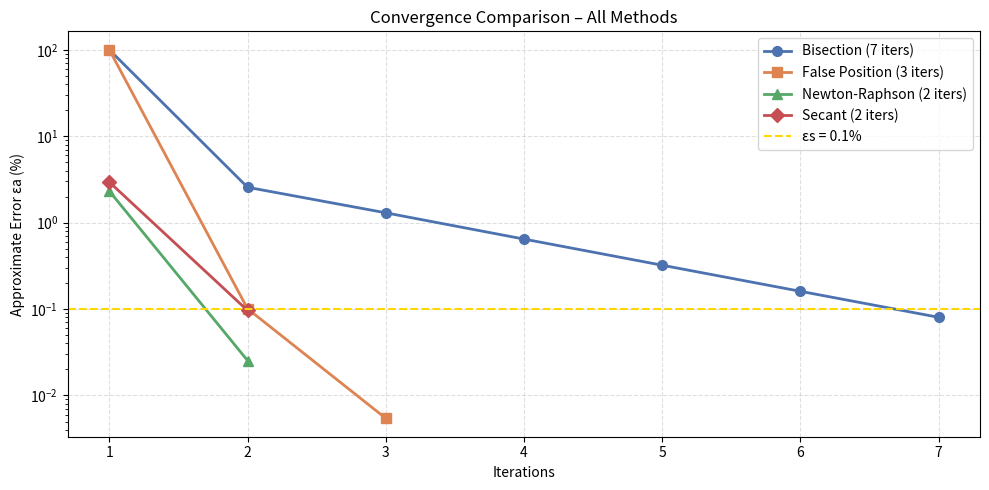

This figure's Python source:
import numpy as np
import matplotlib.pyplot as plt
from scipy.optimize import brentq

def f(x):
    return np.sin(x) + np.cos(1 + x**2) - 1

def df(x):
    return np.cos(x) - 2*x * np.sin(1 + x**2)

ES = 1e-3 

def bisection(a, b, es=ES):
    history, xr_old = [], None
    for i in range(1, 1001):
        xr = (a + b) / 2.0
        ea = abs((xr - xr_old) / xr) * 100 if xr_old else 100.0
        history.append((i, xr, ea))
        if ea < es * 100 and i > 1: break
        a, b = (xr, b) if f(a)*f(xr) > 0 else (a, xr)
        xr_old = xr
    return xr, history

def false_position(a, b, es=ES):
    history, xr_old = [], None
    for i in range(1, 1001):
        xr = b - f(b)*(a - b) / (f(a) - f(b))
        ea = abs((xr - xr_old) / xr) * 100 if xr_old else 100.0
        history.append((i, xr, ea))
        if ea < es * 100 and i > 1: break
        a, b = (xr, b) if f(a)*f(xr) < 0 else (a, xr)
        xr_old = xr
    return xr, history

def newton_raphson(x0, es=ES):
    history, x = [], x0
    for i in range(1, 1001):
        x_new = x - f(x) / df(x)
        ea = abs((x_new - x) / x_new) * 100
        history.append((i, x_new, ea))
        x = x_new
        if ea < es * 100: break
    return x, history

def secant(x0, x1, es=ES):
    history = []
    for i in range(1, 1001):
        x2 = x1 - f(x1)*(x1 - x0) / (f(x1) - f(x0))
        ea = abs((x2 - x1) / x2) * 100
        history.append((i, x2, ea))
        x0, x1 = x1, x2
        if ea < es * 100: break
    return x2, history

a0, b0 = 1.8, 2.0
root_bis, hist_bis = bisection(a0, b0)
root_fp,  hist_fp  = false_position(a0, b0)
root_nr,  hist_nr  = newton_raphson(1.9)
root_sec, hist_sec = secant(1.8, 2.0)

root_scipy = brentq(f, a0, b0, xtol=1e-12)

print(f"{'Method':<20} {'Root':>12} {'Iters':>6}")
for name, r, h in [("Bisection",      root_bis, hist_bis),
                   ("False Position", root_fp,  hist_fp),
                   ("Newton-Raphson", root_nr,  hist_nr),
                   ("Secant",         root_sec, hist_sec),
                   ("SciPy brentq",   root_scipy, None)]:
    n = len(h) if h else "—"
    print(f"{name:<20} {r:>12.8f} {str(n):>6}")

fig, ax = plt.subplots(figsize=(10, 5))
COLORS = {"Bisection":"#4C72B0", "False Position":"#DD8452",
          "Newton-Raphson":"#55A868", "Secant":"#C44E52"}

for name, hist, mk in [("Bisection",      hist_bis, "o"),
                        ("False Position", hist_fp,  "s"),
                        ("Newton-Raphson", hist_nr,  "^"),
                        ("Secant",         hist_sec, "D")]:
    iters  = [h[0] for h in hist]
    errors = [h[2] for h in hist]
    ax.semilogy(iters, errors, marker=mk, label=f"{name} ({len(hist)} iters)",
                color=COLORS[name], lw=2, ms=7)

ax.axhline(ES * 100, color="gold", ls="--", label="εs = 0.1%")
ax.set_xlabel("Iterations"); ax.set_ylabel("Approximate Error εa (%)")
ax.set_title("Convergence Comparison – All Methods")
ax.legend(); ax.grid(True, ls="--", alpha=0.4)
plt.tight_layout()
plt.savefig("graph.png", dpi=150)
plt.show()
